Run: headless pygame with SDL's dummy video driver; simulated clock (each Clock.tick advances the game by its frame time, no real sleeping); random seed 0; keys injected as events and as key.get_pressed() state; no mouse input.
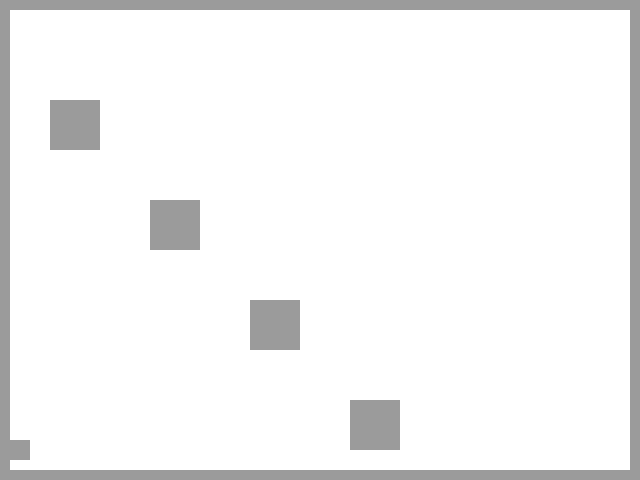
Frame 1 of 4 · flips 1–60 · no input
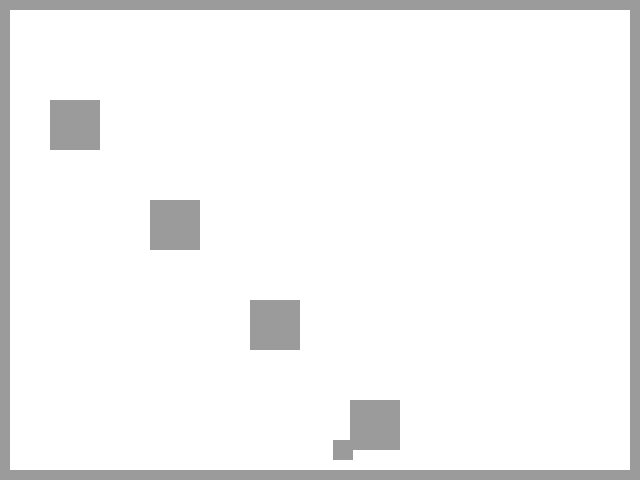
Frame 2 of 4 · flips 61–180 · tapped SPACE, RETURN · held RIGHT (→), D
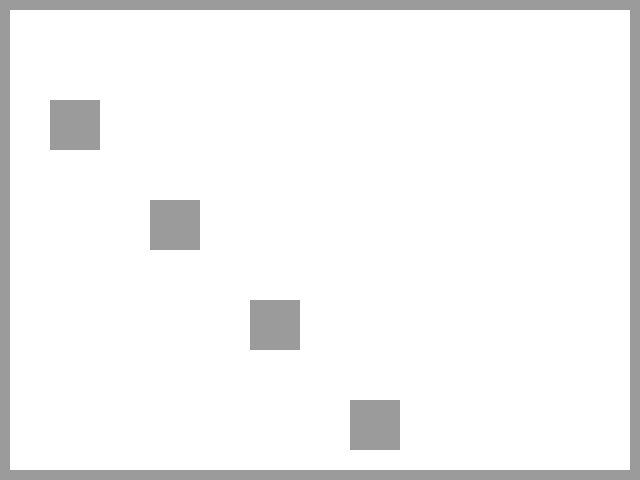
Frame 3 of 4 · flips 181–300 · held DOWN (↓), S
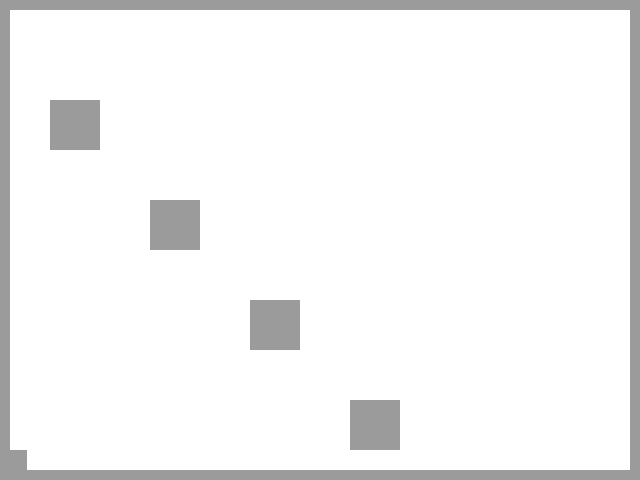
Frame 4 of 4 · flips 301–420 · held LEFT (←), A, UP (↑), W

The pygame program that drew these frames:

from itertools import count
from operator import truediv
from os import wait

import pygame
import sys

from pygame.sprite import collide_rect

screen_width = 640
screen_height = 480

pygame.init()
screen = pygame.display.set_mode((screen_width, screen_height))
white =(255,255,255)
screen.fill(white)
rect_x = 10
rect_y = 440
x_speed = 20
y_speed = rect_y-2
speed = 3
rect_width =20
rect_height = 20
floor_x = 0
floor_y = 470
ceiling_x = 0
ceiling_y = 0
right_wall_x = 630
right_wall_y = 10
right_wall_width =10
right_wall_height = 480
left_wall_x = 0
left_wall_y = 10
left_wall_width =10
left_wall_height = 480
floor_width =670
floor_height =10
ceiling_width =670
ceiling_height =10
rect_color=(155,155,155)
player = pygame.Rect(rect_x,rect_y,rect_width,rect_height)
floor = pygame.Rect(floor_x, floor_y, floor_width, floor_height)
right_wall = pygame.Rect(right_wall_x, right_wall_y, right_wall_width, right_wall_height)
ceiling = pygame.Rect(ceiling_x, ceiling_y, ceiling_width, ceiling_height)
left_wall = pygame.Rect(left_wall_x, left_wall_y, left_wall_width, left_wall_height)
running = True


clock = pygame.time.Clock()
FPS = 30
start_count=False
count_jump = 0
start_position = 0

if player.colliderect(floor):
    print("collide")
maze_size = 30
maze=[
    (1,2),
    (3,4),
    (5,6),
    (7,8),
]
def maze_maker(maze_list):  # creates function named maze_maker
    maze_size = 50
    for i in maze:  # creates loop that for every index
        rect3 = pygame.Rect((i[0] * maze_size, i[1] * maze_size, maze_size,
                             maze_size))  # creates rect3 and making it so every individual instance in the list will be multiplied by maze size
        pygame.draw.rect(screen, rect_color, rect3)  # draws the screen, rect2 and rect 3
        if player.colliderect(rect3):
            player.x = rect3.x - rect_width
        if player.colliderect(rect3):
            player.x = rect_width - rect3.x








def main():
    #main game loop
    running = True
    global start_count, count_jump, start_position
    while running:
        clock.tick(FPS)
        ## listen for player events section
        for event in pygame.event.get():
            if event.type == pygame.QUIT:
                running = False



        keys = pygame.key.get_pressed()
        if keys[pygame.K_SPACE]:
            start_count=True
            start_position=player.y
        if keys[pygame.K_RIGHT] or keys[pygame.K_d]:
            player.x += speed
        if (keys[pygame.K_LEFT] or keys[pygame.K_a])and not player.colliderect(floor):
            player.x -= speed
            # if keys[pygame.K_RIGHT] or keys[pygame.K_d]:
            #     player.x -= x_speed
            # if keys[pygame.K_LEFT] or keys[pygame.K_a]:
            #     player.x += x_speed
            # if keys[pygame.K_UP] or keys[pygame.K_w]:
            #     player.y -= y_speed
        if (keys[pygame.K_DOWN] or keys[pygame.K_s]) and not player.colliderect(floor):
            player.y = player.y + rect_height
        if player.colliderect(floor):

                print("collide")
                # if event.key == pygame.K_SPACE:


                # if event.key == pygame.K_SPACE:
                #     start_count=True
                #     start_position=player.y
                # if keys[pygame.K_LEFT] or keys[pygame.K_a]:
                #     player.x = player.x + rect_width
                # if event.key == pygame.K_LEFT:
                #     player.x = player.x - rect_width

        if start_count and count_jump<10 :
            player.y = player.y - 5
            count_jump = count_jump + 1
        elif start_count and start_position > player.y:
            player.y = player .y+ 50
        else:
            count_jump=0
            start_count=False
        screen.fill(white)
        # print(player.y)
        pygame.draw.rect(screen,rect_color,player)
        if player.colliderect(right_wall):
            player.x = right_wall_x - rect_width
            print("collision")
        if player.colliderect(left_wall):
            player.x = rect_width - left_wall_width
            print("collision")
        if player.colliderect(ceiling):
            player.y = rect_height - ceiling_height
        if player.colliderect(floor):
            player.y= floor.y - rect_height




        pygame.draw.rect(screen, rect_color, floor)
        pygame.draw.rect(screen, rect_color, right_wall)
        pygame.draw.rect(screen, rect_color, ceiling)
        pygame.draw.rect(screen, rect_color, left_wall)
        maze_maker(maze)
        pygame.display.flip()






if __name__ == '__main__':
    main()
